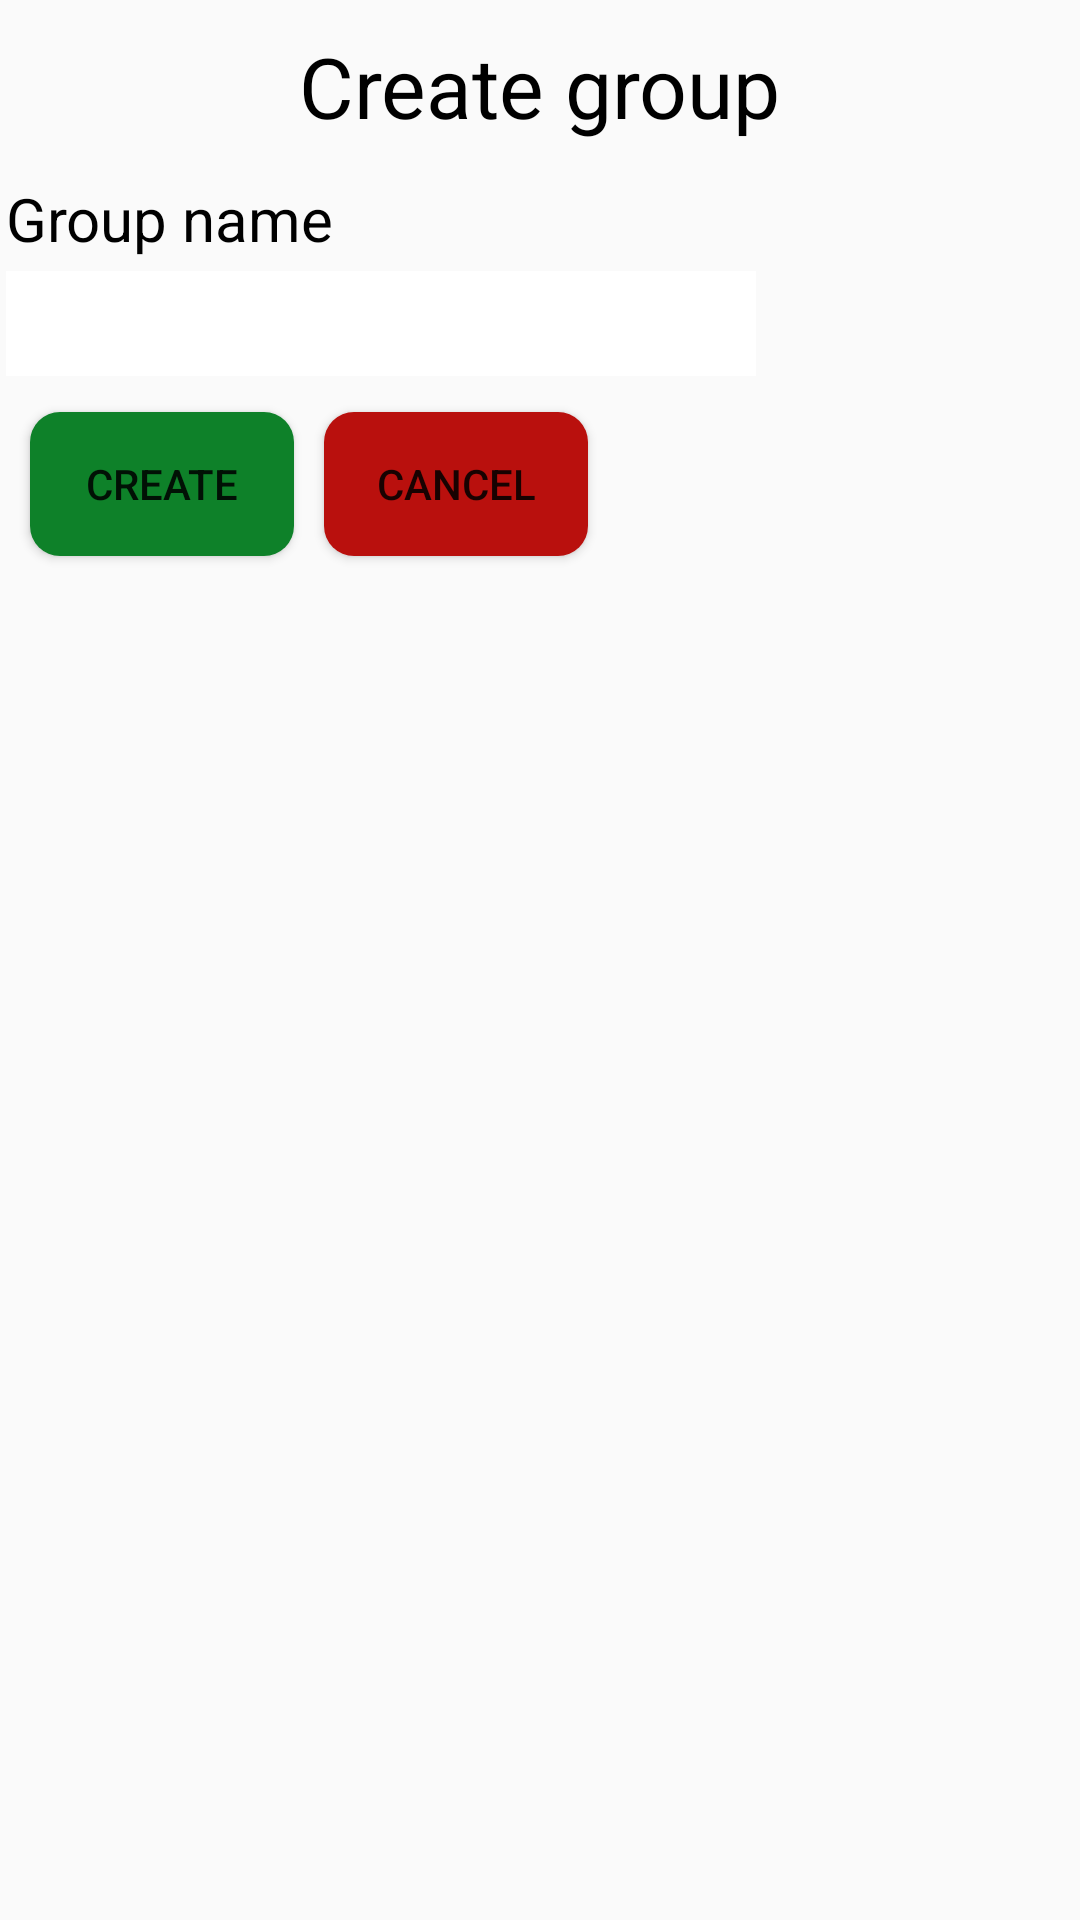

The Android layout XML behind this screen, and the referenced resources:
<!-- AndroidManifest.xml: application theme AppTheme -->
<!-- res/layout/activity_create_group.xml -->
<?xml version="1.0" encoding="utf-8"?>
<RelativeLayout xmlns:android="http://schemas.android.com/apk/res/android"
    android:layout_width="match_parent"
    android:layout_height="match_parent"
    android:orientation="vertical">

    <RelativeLayout xmlns:android="http://schemas.android.com/apk/res/android"
        android:layout_width="match_parent"
        android:layout_height="match_parent"
        android:alpha="0.4"
        android:background="@mipmap/leaf"
        android:orientation="vertical"></RelativeLayout>

    <TextView
        android:id="@+id/crg"
        android:layout_width="wrap_content"
        android:layout_height="wrap_content"
        android:layout_centerHorizontal="true"
        android:layout_marginTop="10dp"
        android:text="Create group"
        android:textColor="#000"
        android:textSize="28sp" />

    <TextView
        android:id="@+id/tgname"
        style="@style/reg_textviewstyle"
        android:layout_below="@id/crg"
        android:text="Group name" />

    <EditText
        android:id="@+id/egname"
        style="@style/reg_edittextstyle"
        android:layout_below="@id/tgname" />


    <LinearLayout
        android:layout_width="match_parent"
        android:layout_height="match_parent"
        android:layout_below="@id/egname">

        <Button
            android:id="@+id/create"
            android:layout_width="wrap_content"
            android:layout_height="wrap_content"
            android:layout_marginLeft="10dp"
            android:layout_marginTop="10dp"
            android:background="@drawable/btn_selector"
            android:text="Create" />

        <Button
            android:id="@+id/cancel"
            android:layout_width="wrap_content"
            android:layout_height="wrap_content"
            android:layout_marginLeft="10dp"
            android:layout_marginTop="10dp"
            android:background="@drawable/cancelbtn_selector"
            android:text="Cancel" />


    </LinearLayout>
</RelativeLayout>
<!-- resources referenced by this layout -->
<resources>
  <!-- drawable btn_selector (drawable-v21) -->
  <?xml version="1.0" encoding="utf-8"?>
  
  <selector xmlns:android="http://schemas.android.com/apk/res/android">
  <item android:state_pressed="true">
      <shape>
          <corners android:radius="10dp"></corners>
          <solid android:color="#FF3A7CDF"></solid>
      </shape>
  </item>
  <item>
      <shape>
          <corners android:radius="10dp"></corners>
          <solid android:color="#0e8129"></solid>
      </shape>
  </item>
  
  </selector>
  <!-- drawable cancelbtn_selector (drawable-v21) -->
  <?xml version="1.0" encoding="utf-8"?>
  
  <selector xmlns:android="http://schemas.android.com/apk/res/android">
      <item android:state_pressed="true">
          <shape>
              <corners android:radius="10dp"></corners>
              <solid android:color="#FF3A7CDF"></solid>
          </shape>
      </item>
      <item>
          <shape>
              <corners android:radius="10dp"></corners>
              <solid android:color="#b9100d"></solid>
          </shape>
      </item>
  
  </selector>
  <style name="reg_edittextstyle">
  
          <item name="android:layout_width">250dp</item>
          <item name="android:layout_margin">2dp</item>
          <item name="android:layout_height">35dp</item>
          <item name="android:textSize">20sp</item>
          <item name="android:textColor">#000</item>
          <item name="android:background">#fff</item>
          <item name="android:layout_marginLeft">20dp</item>
      </style>
  <style name="reg_textviewstyle">
  
          <item name="android:layout_width">wrap_content</item>
          <item name="android:layout_margin">2dp</item>
          <item name="android:layout_height">wrap_content</item>
          <item name="android:textSize">20sp</item>
          <item name="android:textColor">#000</item>
          <item name="android:layout_marginLeft">50dp</item>
          <item name="android:paddingTop">10dp</item>
      </style>
  <style name="AppTheme" parent="Theme.AppCompat.Light.DarkActionBar">
          
          <item name="colorPrimary">@color/colorPrimary</item>
          <item name="colorPrimaryDark">@color/colorPrimaryDark</item>
          <item name="colorAccent">@color/colorAccent</item>
      </style>
  <!-- not gathered from this repository: default colours our renderer supplied (Android Studio template values) -->
  <color name="colorPrimary">#FF6200EE</color>
  <color name="colorPrimaryDark">#FF3700B3</color>
  <color name="colorAccent">#FF03DAC5</color>
</resources>
